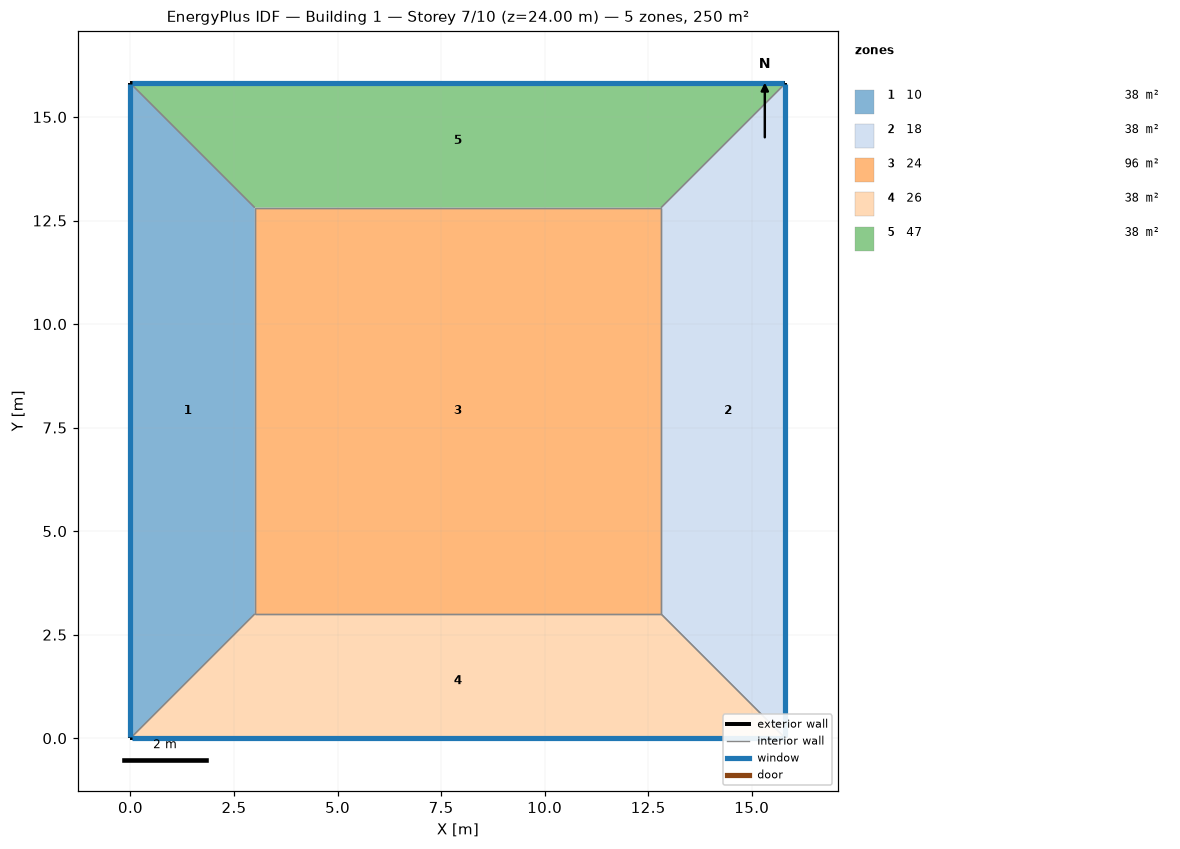
=== STOREY PLAN SPEC (per zone: floor XY polygon, exterior-wall plan segments, windows/doors) ===
zone 1: 10  (38.4 m²)
  floor: (0.00, 0.00) (0.00, 15.81) (3.00, 12.81) (3.00, 3.00)
  exterior wall: (0.00, 15.81) – (0.00, 0.00)  [15.8 m]
    window: (0.00, 15.79) – (0.00, 0.03)  [22.1 m²]
  interior walls: 3
zone 2: 18  (38.4 m²)
  floor: (15.81, 15.81) (15.81, 0.00) (12.81, 3.00) (12.81, 12.81)
  exterior wall: (15.81, 0.00) – (15.81, 15.81)  [15.8 m]
    window: (15.81, 0.03) – (15.81, 15.79)  [22.1 m²]
  interior walls: 3
zone 3: 24  (96.3 m²)
  floor: (3.00, 3.00) (3.00, 12.81) (12.81, 12.81) (12.81, 3.00)
  interior walls: 4
zone 4: 26  (38.4 m²)
  floor: (15.81, 0.00) (0.00, 0.00) (3.00, 3.00) (12.81, 3.00)
  exterior wall: (0.00, 0.00) – (15.81, 0.00)  [15.8 m]
    window: (0.03, 0.00) – (15.79, 0.00)  [22.1 m²]
  interior walls: 3
zone 5: 47  (38.4 m²)
  floor: (0.00, 15.81) (15.81, 15.81) (12.81, 12.81) (3.00, 12.81)
  exterior wall: (15.81, 15.81) – (0.00, 15.81)  [15.8 m]
    window: (15.79, 15.81) – (0.03, 15.81)  [22.1 m²]
  interior walls: 3

=== DERIVED (storey summary) ===
Building: Building 1
Storey: 7 of 10  (floor level z = 24.00 m)
Storey gross floor area: 250.0 m²
Zones on this storey: 5
  - 10: floor 38.4 m²; exterior wall 15.8 m (63.2 m²); 1 window(s) 22.1 m²; WWR 35.0%
  - 18: floor 38.4 m²; exterior wall 15.8 m (63.2 m²); 1 window(s) 22.1 m²; WWR 35.0%
  - 24: floor 96.3 m²
  - 26: floor 38.4 m²; exterior wall 15.8 m (63.2 m²); 1 window(s) 22.1 m²; WWR 35.0%
  - 47: floor 38.4 m²; exterior wall 15.8 m (63.2 m²); 1 window(s) 22.1 m²; WWR 35.0%
Zone adjacency (shared interzone walls):
  - 10 ↔ 24
  - 10 ↔ 26
  - 10 ↔ 47
  - 18 ↔ 24
  - 18 ↔ 26
  - 18 ↔ 47
  - 24 ↔ 26
  - 24 ↔ 47